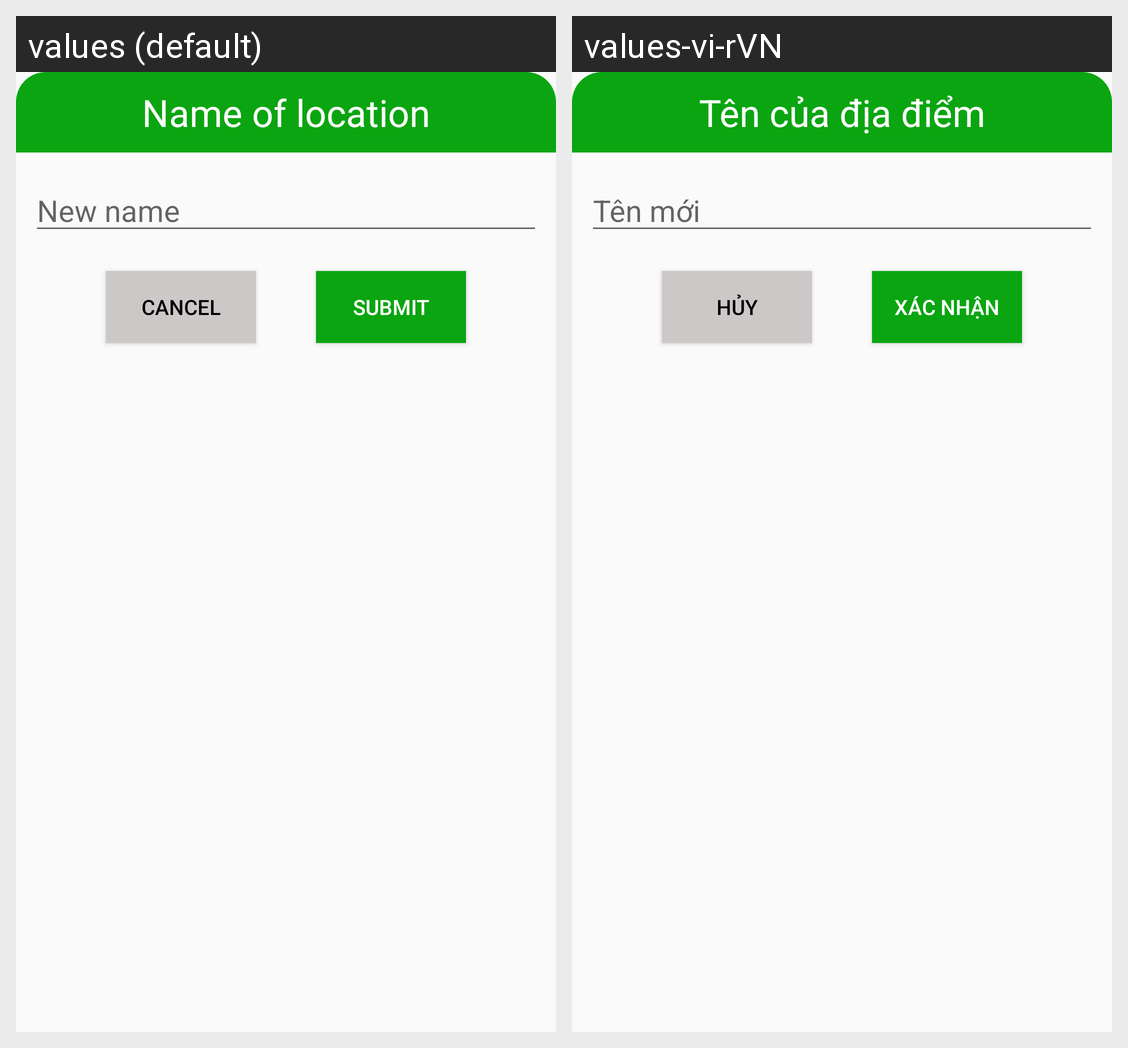

Locale-by-locale string values for the Android screen shown in this grid:
Android screen res/layout/dialog_name_location.xml rendered under 2 locales, left to right: values (default), values-vi-rVN. Device: Nexus 5 (rendered at 1080×1920; each locale shown at half size, 540×960, under a caption strip naming it); theme Theme.App_Hola.
Strings drawn on this screen, with the default value and each locale's value (text and hints the layout hard-codes, and strings that could not be matched under every locale, appear in the picture but are not listed):

create_name_location
  values: Name of location
  values-vi-rVN: Tên của địa điểm

new_name
  values: New name
  values-vi-rVN: Tên mới

btn_cancel
  values: Cancel
  values-vi-rVN: Hủy

btn_submit
  values: Submit
  values-vi-rVN: Xác nhận
